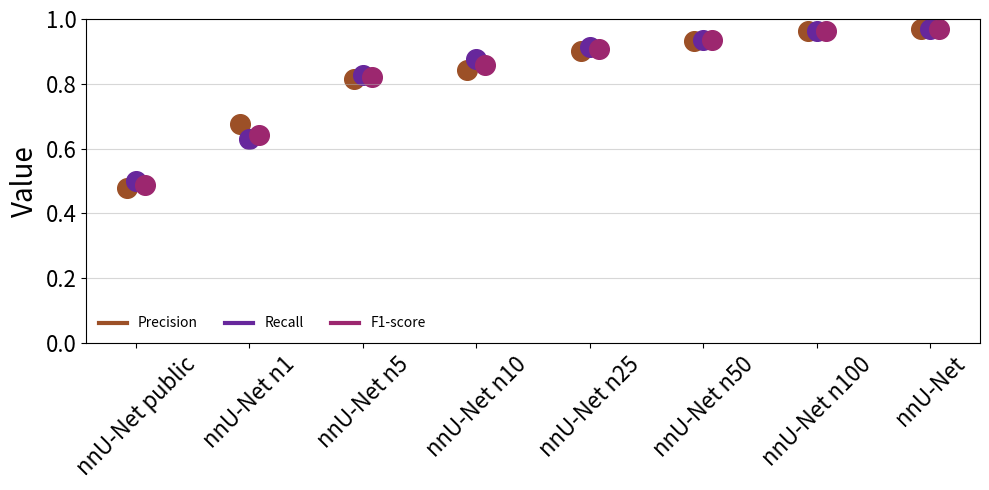
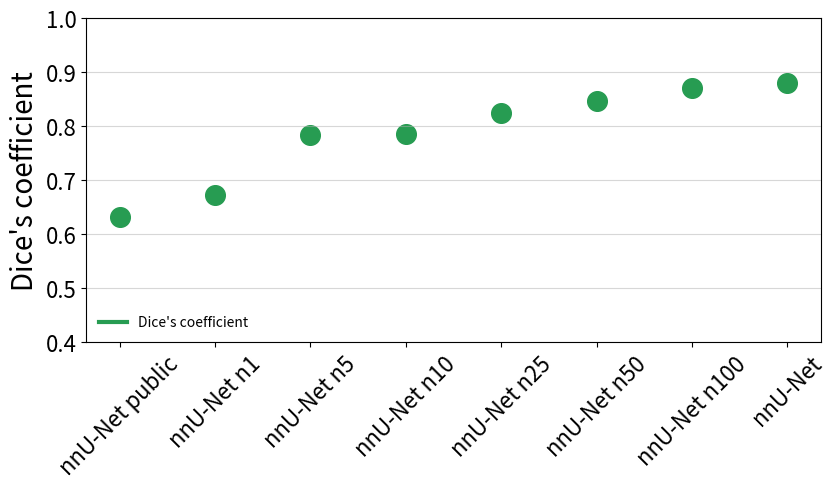
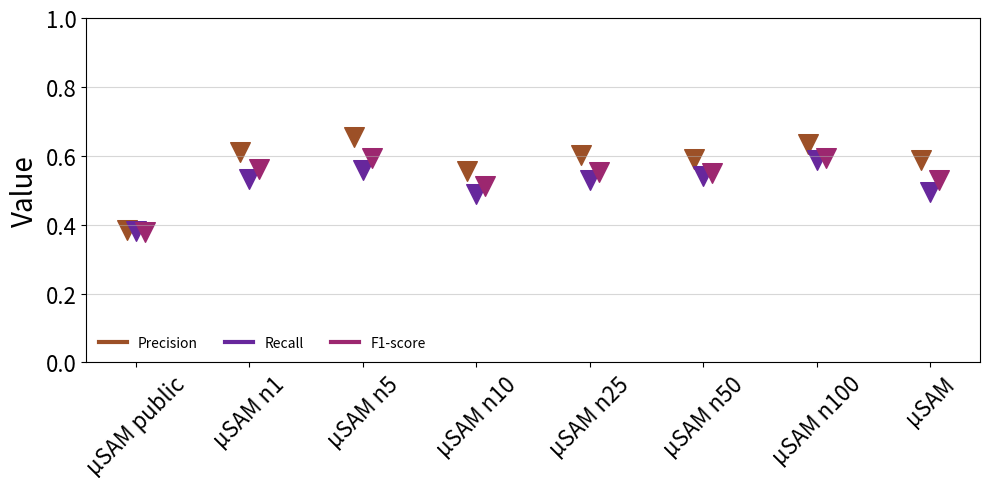
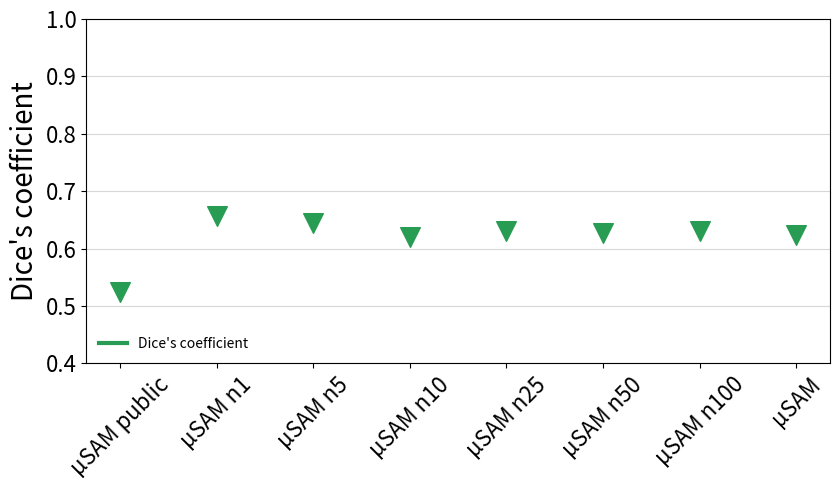

These figures' Python source, in order:
import argparse
import os
from typing import Optional

import numpy as np
import matplotlib.pyplot as plt
from matplotlib.lines import Line2D

png_dpi = 300

FILE_EXTENSION = "png"

COLOR_P = "#9C5027"
COLOR_R = "#67279C"
COLOR_F = "#9C276F"
COLOR_T = "#279C52"


def plot_model_acc(
    mode: str = "precision",
    plot: bool = False,
    save_path: Optional[str] = None,
    dict_set: str = "nnunet",
    show_legend: bool = False,
):
    value_dict_nnunet = {
        "nnunet-public": {
            "label": "nnU-Net public",
            "precision": 0.479,
            "recall": 0.5,
            "f1-score": 0.488,
            "marker": "o",
            "symm_dice": 0.631,
        },
        "nnunet-n001": {
            "label": "nnU-Net n1",
            "precision": 0.675,
            "recall": 0.631,
            "f1-score": 0.642,
            "marker": "o",
            "symm_dice": 0.673,
        },
        "nnunet-n005": {
            "label": "nnU-Net n5",
            "precision": 0.814,
            "recall": 0.827,
            "f1-score": 0.82,
            "marker": "o",
            "symm_dice": 0.783,
        },
        "nnunet-n010": {
            "label": "nnU-Net n10",
            "precision": 0.843,
            "recall": 0.875,
            "f1-score": 0.858,
            "marker": "o",
            "symm_dice": 0.786,
        },
        "nnunet-n025": {
            "label": "nnU-Net n25",
            "precision": 0.9,
            "recall": 0.914,
            "f1-score": 0.907,
            "marker": "o",
            "symm_dice": 0.824,
        },
        "nnunet-n050": {
            "label": "nnU-Net n50",
            "precision": 0.933,
            "recall": 0.936,
            "f1-score": 0.934,
            "marker": "o",
            "symm_dice": 0.847,
        },
        "nnunet-n100": {
            "label": "nnU-Net n100",
            "precision": 0.964,
            "recall": 0.964,
            "f1-score": 0.964,
            "marker": "o",
            "symm_dice": 0.871,
        },
        # "nnunet-n179": {
        #     "label": "nnU-Net n179",
        #     "precision": 0.949,
        #     "recall": 0.949,
        #     "f1-score": 0.949,
        #     "marker": "o",
        #     "symm_dice": 0.878,
        # },
        "nnunet-all": {
            "label": "nnU-Net",
            "precision": 0.97,
            "recall": 0.97,
            "f1-score": 0.97,
            "marker": "o",
            "symm_dice": 0.88,
        },
    }

    value_dict_sam = {
        "sam-public": {
            "label": "µSAM public",
            "precision": 0.384,
            "recall": 0.383,
            "f1-score": 0.378,
            "marker": "v",
            "symm_dice": 0.525,
        },
        "sam-n001": {
            "label": "µSAM n1",
            "precision": 0.61,
            "recall": 0.532,
            "f1-score": 0.561,
            "marker": "v",
            "symm_dice": 0.656,
        },
        "sam-n005": {
            "label": "µSAM n5",
            "precision": 0.655,
            "recall": 0.56,
            "f1-score": 0.594,
            "marker": "v",
            "symm_dice": 0.644,
        },
        "sam-n010": {
            "label": "µSAM n10",
            "precision": 0.556,
            "recall": 0.489,
            "f1-score": 0.512,
            "marker": "v",
            "symm_dice": 0.62,
        },
        "sam-n025": {
            "label": "µSAM n25",
            "precision": 0.602,
            "recall": 0.531,
            "f1-score": 0.552,
            "marker": "v",
            "symm_dice": 0.63,
        },
        "sam-n050": {
            "label": "µSAM n50",
            "precision": 0.59,
            "recall": 0.54,
            "f1-score": 0.55,
            "marker": "v",
            "symm_dice": 0.628,
        },
        "sam-n100": {
            "label": "µSAM n100",
            "precision": 0.633,
            "recall": 0.589,
            "f1-score": 0.594,
            "marker": "v",
            "symm_dice": 0.63,
        },
        # "nnunet-n179": {
        #     "label": "nnU-Net n179",
        #     "precision": 0.949,
        #     "recall": 0.949,
        #     "f1-score": 0.949,
        #     "marker": "o",
        #     "symm_dice": 0.878,
        # },
        "sam-all": {
            "label": "µSAM",
            "precision": 0.588,
            "recall": 0.494,
            "f1-score": 0.53,
            "marker": "v",
            "symm_dice": 0.623,
        },
    }

    # Convert setting labels to numerical x positions
    offset = 0.08  # horizontal shift for scatter separation

    # Plot
    tick_rotation = 45

    main_label_size = 20
    main_tick_size = 16
    marker_size = 200

    if dict_set == "nnunet":
        value_dict = value_dict_nnunet
    else:
        value_dict = value_dict_sam

    labels = [value_dict[key]["label"] for key in value_dict.keys()]

    if mode == "precision":
        fig, ax = plt.subplots(figsize=(10, 5))
        # Convert setting labels to numerical x positions
        offset = 0.08  # horizontal shift for scatter separation
        for num, key in enumerate(list(value_dict.keys())):
            precision = [value_dict[key]["precision"]]
            recall = [value_dict[key]["recall"]]
            f1score = [value_dict[key]["f1-score"]]
            marker = value_dict[key]["marker"]
            x_pos = num + 1

            plt.scatter([x_pos - offset], precision, label="Precision manual",
                        color=COLOR_P, marker=marker, s=marker_size)
            plt.scatter([x_pos],         recall, label="Recall manual",
                        color=COLOR_R, marker=marker, s=marker_size)
            plt.scatter([x_pos + offset], f1score, label="F1-score manual",
                        color=COLOR_F, marker=marker, s=marker_size)

        # Labels and formatting
        x_pos = np.arange(1, len(labels)+1)
        plt.xticks(x_pos, labels, fontsize=main_tick_size, rotation=tick_rotation)
        plt.yticks(fontsize=main_tick_size)
        plt.ylabel("Value", fontsize=main_label_size)
        plt.ylim(0, 1)
        # plt.legend(loc="lower right", fontsize=legendsize)
        plt.grid(axis="y", linestyle="solid", alpha=0.5)

    elif mode == "dice":
        fig, ax = plt.subplots(figsize=(8.5, 5))

        # Convert setting labels to numerical x positions
        offset = 0.08  # horizontal shift for scatter separation
        x_pos = 1
        for num, key in enumerate(list(value_dict.keys())):
            runtime = [value_dict[key]["symm_dice"]]
            if runtime[0] is None:
                continue
            marker = value_dict[key]["marker"]
            plt.scatter([x_pos], runtime, label="Dice", color=COLOR_T, marker=marker, s=marker_size)
            x_pos = x_pos + 1

        # Labels and formatting
        x_pos = np.arange(1, len(labels)+1)
        plt.xticks(x_pos, labels, fontsize=16, rotation=tick_rotation)
        plt.yticks(fontsize=main_tick_size)
        plt.ylabel("Dice's coefficient", fontsize=main_label_size)
        plt.ylim(0.4, 1)
        # plt.legend(loc="lower right", fontsize=legendsize)
        plt.grid(axis="y", linestyle="solid", alpha=0.5)

    else:
        raise ValueError("Unsupported mode for plotting.")

    if show_legend:
        if mode == "dice":
            color = [COLOR_T]
            label = ["Dice's coefficient"]
        else:
            color = [COLOR_P, COLOR_R, COLOR_F]
            label = ["Precision", "Recall", "F1-score"]

        handles = [get_flatline_handle(c) for c in color]
        plt.legend(handles, label, loc=3, ncol=len(label), framealpha=1, frameon=False)

    plt.tight_layout()

    if save_path is not None:
        if ".png" in save_path:
            plt.savefig(save_path, bbox_inches="tight", pad_inches=0.1, dpi=png_dpi)
        else:
            plt.savefig(save_path, bbox_inches='tight', pad_inches=0)

    if plot:
        plt.show()
    else:
        plt.close()


def export_legend(legend, filename="legend.png"):
    legend.axes.axis("off")
    fig = legend.figure
    fig.canvas.draw()
    bbox = legend.get_window_extent().transformed(fig.dpi_scale_trans.inverted())
    fig.savefig(filename, bbox_inches=bbox, dpi=png_dpi)


def get_flatline_handle(color):
    return Line2D([], [], lw=3, color=color)


def plot_legend_acc(save_path):
    """Plot common legend for figure 2c.

    Args:
        save_path: save path to save legend.
    """
    # Colors
    color = [COLOR_P, COLOR_R, COLOR_F]  # , COLOR_T
    label = ["Precision", "Recall", "F1-score"]

    handles = [get_flatline_handle(c) for c in color]
    legend = plt.legend(handles, label, loc=3, ncol=len(label), framealpha=1, frameon=False)
    export_legend(legend, save_path)
    legend.remove()
    plt.close()


def main():
    parser = argparse.ArgumentParser(description="Generate plots for comparing retrain accuracy of OCT.")
    parser.add_argument("-f", "--figure_dir", type=str, help="Output directory for plots.",
                        default="./panels/supp_fig2")
    parser.add_argument("--plot", action="store_true")
    args = parser.parse_args()

    os.makedirs(args.figure_dir, exist_ok=True)
    plot_legend_acc(save_path=os.path.join(args.figure_dir, f"legend_acc.{FILE_EXTENSION}"))

    show_legend = True
    dict_set = "nnunet"
    plot_model_acc(
        mode="precision",
        save_path=os.path.join(args.figure_dir, f"retrain_{dict_set}_acc.{FILE_EXTENSION}"),
        dict_set=dict_set,
        show_legend=show_legend,
    )
    plot_model_acc(
        mode="dice",
        save_path=os.path.join(args.figure_dir, f"retrain_{dict_set}_dice.{FILE_EXTENSION}"),
        dict_set=dict_set,
        show_legend=show_legend,
    )

    dict_set = "sam"
    plot_model_acc(
        mode="precision",
        save_path=os.path.join(args.figure_dir, f"retrain_{dict_set}_acc.{FILE_EXTENSION}"),
        dict_set=dict_set,
        show_legend=show_legend,
    )
    plot_model_acc(
        mode="dice",
        save_path=os.path.join(args.figure_dir, f"retrain_{dict_set}_dice.{FILE_EXTENSION}"),
        dict_set=dict_set,
        show_legend=show_legend,
    )


if __name__ == "__main__":
    main()
